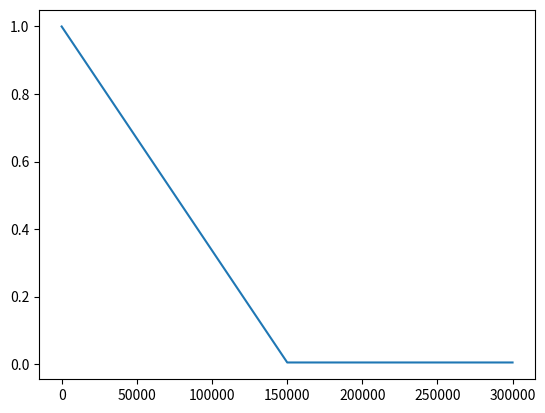

Reproduce this figure in Python.
# -*- coding: utf-8 -*-
"""
Created on Thu Mar 28 12:32:30 2019

@author: Usuario
"""

class LinearDecaySchedule(object):
    
    def __init__(self, initial_value, final_value, max_step):
        assert initial_value > final_value, "Err: initial valule needs to be larger than final value"
        
        self.initial_value = initial_value
        self.final_value = final_value
        self.decay_factor = (initial_value - final_value)/max_step
    
    def __call__(self, step_num):
        current_value = self.initial_value - step_num * self.decay_factor
        if (current_value < self.final_value):
            current_value = self.final_value
        
        return current_value
    

if __name__ == "__main__":
    import matplotlib.pyplot as plt
   
    MAX_NUM_EPISODES = 1000
    STEPS_PER_EP = 300
    
    epsilon_initial = 1.0
    epsilon_final = 0.005
   
    linear_schedule = LinearDecaySchedule(initial_value = epsilon_initial,
                                                 final_value = epsilon_final,
                                                 max_step = 0.5 * MAX_NUM_EPISODES * STEPS_PER_EP)
    epsilon= [linear_schedule(step) for step in range(MAX_NUM_EPISODES * STEPS_PER_EP)]
    
    plt.plot(epsilon)
    plt.show()